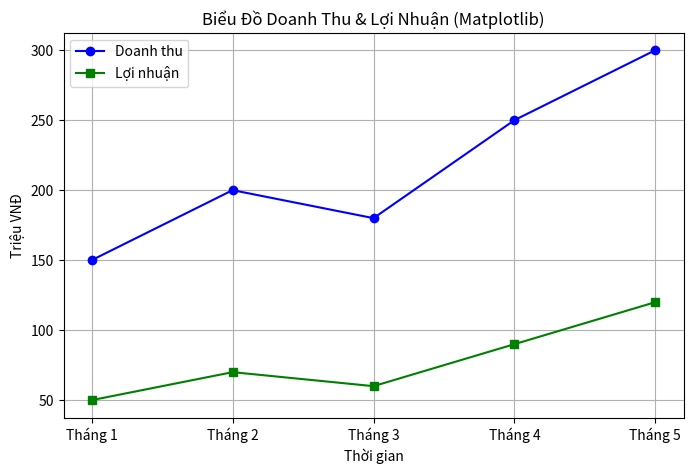
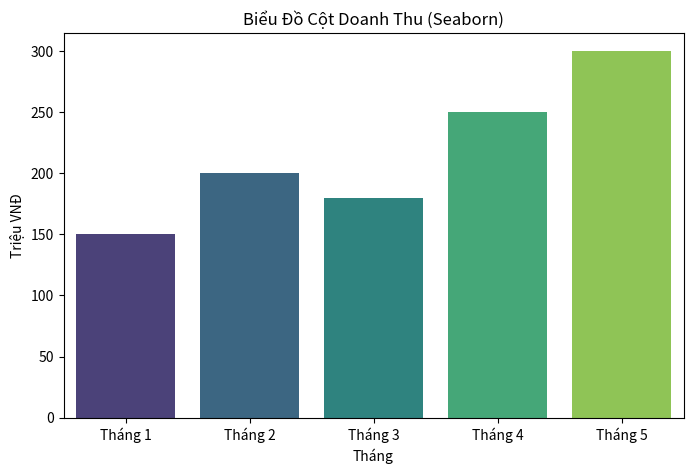

Write Python code to recreate these figures, in order.
import pandas as pd
import matplotlib.pyplot as plt
import seaborn as sns
import os

# ==========================================
# CHUẨN BỊ DỮ LIỆU (BẰNG PANDAS)
# ==========================================
data = {
    'Tháng': ['Tháng 1', 'Tháng 2', 'Tháng 3', 'Tháng 4', 'Tháng 5'],
    'Doanh_thu': [150, 200, 180, 250, 300],
    'Lợi_nhuận': [50, 70, 60, 90, 120]
}
df = pd.DataFrame(data)


# ==========================================
# 1. VẼ BIỂU ĐỒ BẰNG MATPLOTLIB (Biểu đồ đường)
# ==========================================
print("Đang vẽ biểu đồ đường bằng Matplotlib...")
plt.figure(figsize=(8, 5)) # Đặt kích thước khung tranh (Figure)

# Vẽ 2 đường doanh thu và lợi nhuận
plt.plot(df['Tháng'], df['Doanh_thu'], marker='o', label='Doanh thu', color='blue')
plt.plot(df['Tháng'], df['Lợi_nhuận'], marker='s', label='Lợi nhuận', color='green')

# Trang trí biểu đồ
plt.title('Biểu Đồ Doanh Thu & Lợi Nhuận (Matplotlib)')
plt.xlabel('Thời gian')
plt.ylabel('Triệu VNĐ')
plt.legend() # Hiển thị chú thích
plt.grid(True) # Hiện lưới cho dễ nhìn

# Lưu thành file ảnh (Thay vì bật cửa sổ Pop-up)
matplotlib_file = '01_matplotlib_chart.png'
plt.savefig(matplotlib_file)
plt.close()
print(f"✅ Đã lưu file: {os.path.abspath(matplotlib_file)}\n")


# ==========================================
# 2. VẼ BIỂU ĐỒ BẰNG SEABORN (Biểu đồ cột)
# ==========================================
print("Đang vẽ biểu đồ cột bằng Seaborn...")
plt.figure(figsize=(8, 5))

# Seaborn tự động phối màu bảng 'viridis' cực kì đẹp mắt
# Chỉ cần ném dataframe df vào và chỉ định cột x, y
sns.barplot(x='Tháng', y='Doanh_thu', data=df, palette='viridis')

# Vẫn dùng Matplotlib để cấu hình thêm title
plt.title('Biểu Đồ Cột Doanh Thu (Seaborn)')
plt.ylabel('Triệu VNĐ')

seaborn_file = '02_seaborn_chart.png'
plt.savefig(seaborn_file)
plt.close()
print(f"✅ Đã lưu file: {os.path.abspath(seaborn_file)}\n")

print("🎉 Hoàn tất! Hãy mở 2 file ảnh .png vừa được tạo ra ở thư mục hiện tại để xem kết quả nhé.")
